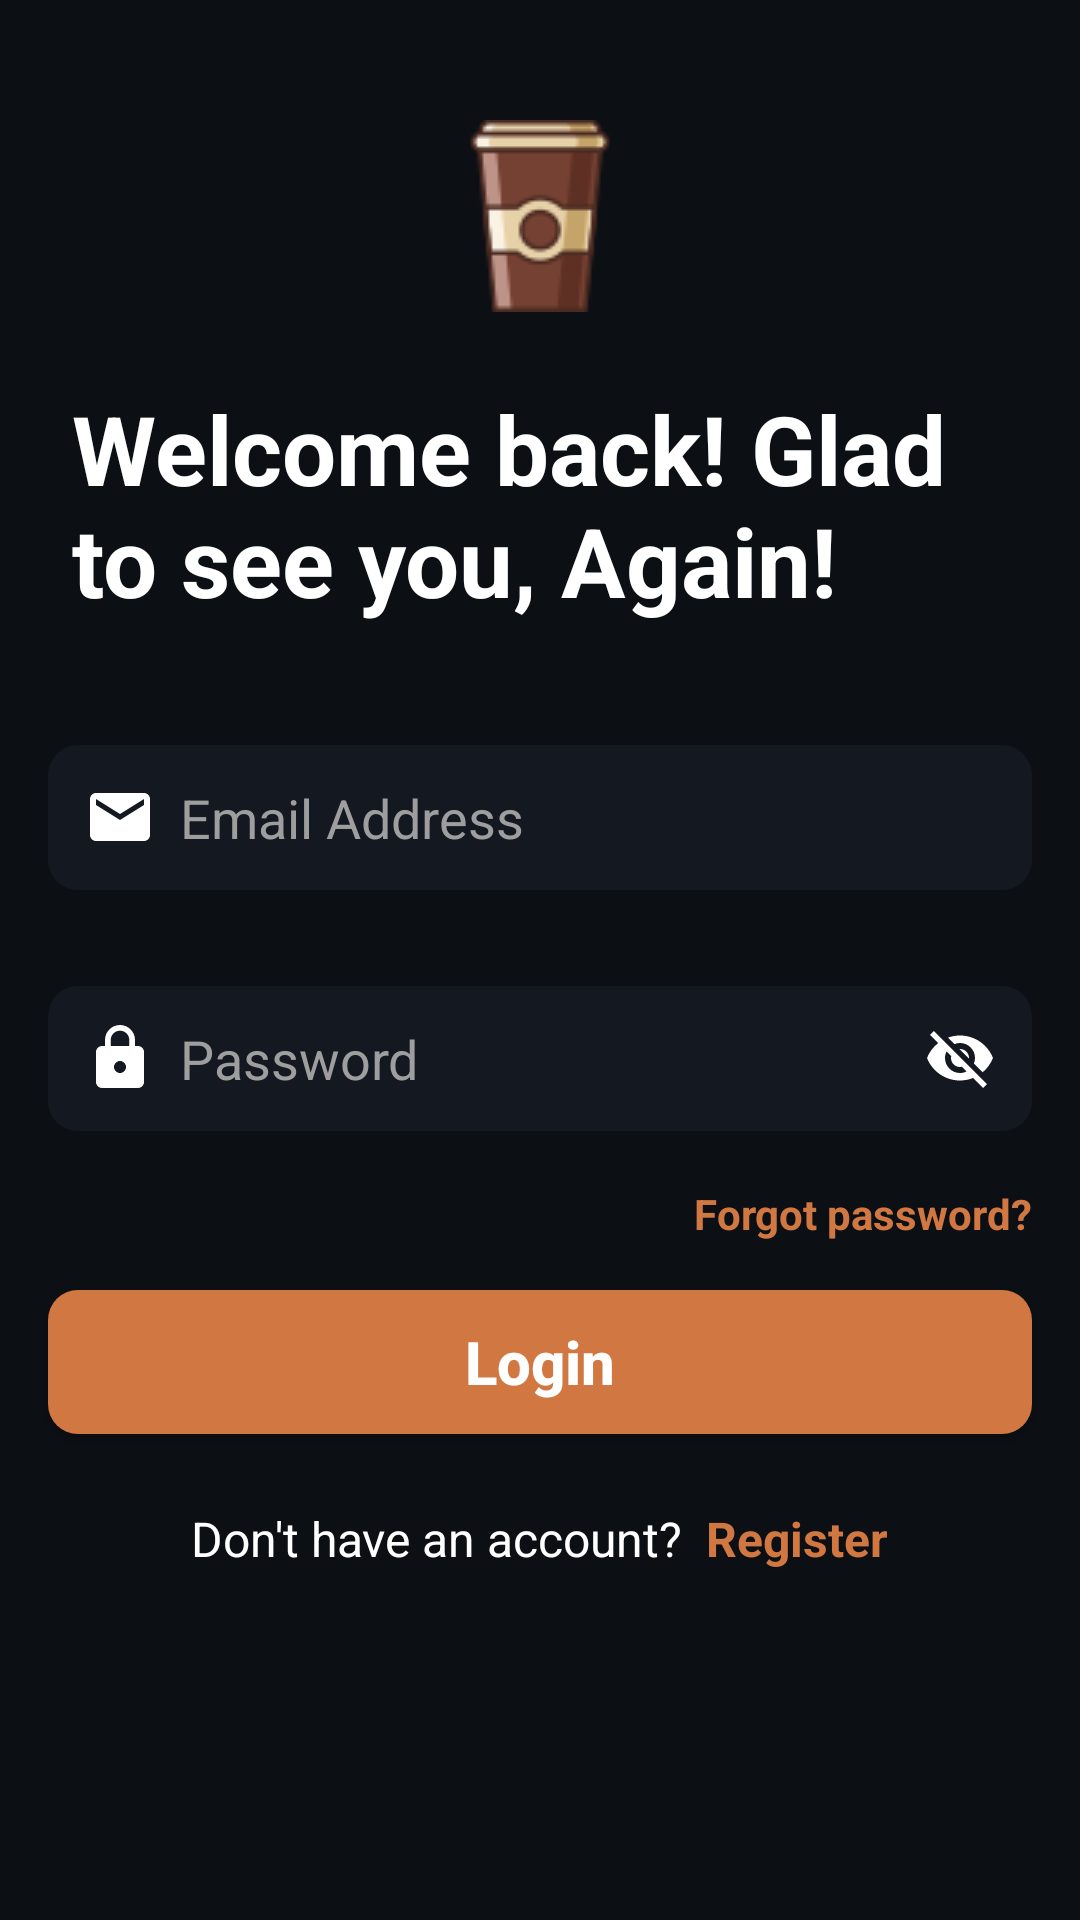

Android layout source for this screen:
<!-- AndroidManifest.xml: application theme Theme.CoffeeApp -->
<!-- res/layout/fragment_login.xml -->
<?xml version="1.0" encoding="utf-8"?>
<LinearLayout xmlns:android="http://schemas.android.com/apk/res/android"
    xmlns:tools="http://schemas.android.com/tools"
    android:layout_width="match_parent"
    android:layout_height="match_parent"
    android:background="@color/main_color"
    android:orientation="vertical"
    tools:context=".ui.fragments.login.LoginFragment">


    <ImageView
        android:id="@+id/image_coffee"
        android:layout_width="64dp"
        android:layout_height="64dp"
        android:layout_gravity="center_horizontal"
        android:layout_marginTop="40dp"
        android:src="@drawable/coffee" />


    <TextView
        android:id="@+id/text_login"
        android:layout_width="match_parent"
        android:layout_height="wrap_content"
        android:layout_margin="24dp"
        android:text="@string/login_welcome_text"
        android:textColor="@color/white"
        android:textSize="32sp"
        android:textStyle="bold" />

    <EditText
        android:id="@+id/edit_text_email"
        android:layout_width="match_parent"
        android:layout_height="wrap_content"
        android:layout_margin="16dp"
        android:background="@drawable/edit_text_background"
        android:drawableStart="@drawable/ic_email"
        android:drawablePadding="8dp"
        android:hint="@string/email"
        android:inputType="textEmailAddress"
        android:padding="12dp"
        android:textColor="@color/white"
        android:textColorHint="@color/md_grey_500" />

    <EditText
        android:id="@+id/edit_text_password"
        android:layout_width="match_parent"
        android:layout_height="wrap_content"
        android:layout_margin="16dp"
        android:background="@drawable/edit_text_background"
        android:drawableStart="@drawable/ic_lock"
        android:drawableEnd="@drawable/ic_eye_close"
        android:drawablePadding="8dp"
        android:hint="@string/password"
        android:inputType="textPassword"
        android:padding="12dp"
        android:textColor="@color/white"
        android:textColorHint="@color/md_grey_500" />

    <TextView
        android:id="@+id/text_view_forgot_password"
        android:layout_width="wrap_content"
        android:layout_height="wrap_content"
        android:layout_gravity="end"
        android:layout_marginTop="2dp"
        android:layout_marginEnd="16dp"
        android:clickable="true"
        android:focusable="true"
        android:text="@string/forgot_password"
        android:textColor="@color/is_selected"
        android:textStyle="bold" />

    <androidx.appcompat.widget.AppCompatButton
        android:id="@+id/button_login"
        android:layout_width="match_parent"
        android:layout_height="wrap_content"
        android:layout_margin="16dp"
        android:background="@drawable/button_login"
        android:text="@string/login"
        android:textAllCaps="false"
        android:textColor="@color/white"
        android:textSize="20sp"
        android:textStyle="bold" />

    <LinearLayout
        android:layout_width="wrap_content"
        android:layout_height="wrap_content"
        android:layout_gravity="center"
        android:layout_marginTop="8dp"
        android:gravity="bottom">

        <TextView
            android:id="@+id/text_view_no_account"
            android:layout_width="wrap_content"
            android:layout_height="wrap_content"
            android:layout_gravity="center_horizontal"
            android:layout_marginEnd="4dp"
            android:text="@string/dont_have_an_account"
            android:textColor="@color/white"
            android:textSize="16sp" />

        <TextView
            android:id="@+id/text_view_continue_with_register"
            android:layout_width="wrap_content"
            android:layout_height="wrap_content"
            android:layout_marginStart="4dp"
            android:clickable="true"
            android:focusable="true"
            android:text="@string/register"
            android:textColor="@color/is_selected"
            android:textSize="16sp"
            android:textStyle="bold" />

    </LinearLayout>


</LinearLayout>
<!-- resources referenced by this layout -->
<resources>
  <color name="is_selected">#D17842</color>
  <color name="main_color">#0C0F14</color>
  <color name="md_grey_500">#9E9E9E</color>
  <color name="white">#FFFFFFFF</color>
  <!-- drawable button_login (drawable) -->
  <?xml version="1.0" encoding="utf-8"?>
  <shape xmlns:android="http://schemas.android.com/apk/res/android"
      android:shape="rectangle">
      <corners android:radius="10dp" />
      <solid android:color="@color/is_selected" />
  </shape>
  <!-- drawable edit_text_background (drawable) -->
  <?xml version="1.0" encoding="utf-8"?>
  <shape xmlns:android="http://schemas.android.com/apk/res/android"
      android:shape="rectangle">
      <solid android:color="@color/second_color" />
      <corners android:radius="10dp" />
  </shape>
  <!-- drawable ic_email (drawable) -->
  <?xml version="1.0" encoding="utf-8"?>
  <vector xmlns:android="http://schemas.android.com/apk/res/android"
      android:width="24dp"
      android:height="24dp"
      android:tint="#FFFFFF"
      android:viewportWidth="24"
      android:viewportHeight="24">
      <path
          android:fillColor="@android:color/white"
          android:pathData="M20,4L4,4c-1.1,0 -1.99,0.9 -1.99,2L2,18c0,1.1 0.9,2 2,2h16c1.1,0 2,-0.9 2,-2L22,6c0,-1.1 -0.9,-2 -2,-2zM20,8l-8,5 -8,-5L4,6l8,5 8,-5v2z" />
  </vector>
  <!-- drawable ic_lock (drawable) -->
  <?xml version="1.0" encoding="utf-8"?>
  <vector xmlns:android="http://schemas.android.com/apk/res/android"
      android:width="24dp"
      android:height="24dp"
      android:tint="#FFFFFF"
      android:viewportWidth="24"
      android:viewportHeight="24">
      <path
          android:fillColor="@android:color/white"
          android:pathData="M18,8h-1L17,6c0,-2.76 -2.24,-5 -5,-5S7,3.24 7,6v2L6,8c-1.1,0 -2,0.9 -2,2v10c0,1.1 0.9,2 2,2h12c1.1,0 2,-0.9 2,-2L20,10c0,-1.1 -0.9,-2 -2,-2zM12,17c-1.1,0 -2,-0.9 -2,-2s0.9,-2 2,-2 2,0.9 2,2 -0.9,2 -2,2zM15.1,8L8.9,8L8.9,6c0,-1.71 1.39,-3.1 3.1,-3.1 1.71,0 3.1,1.39 3.1,3.1v2z" />
  </vector>
  <string name="dont_have_an_account">Don\'t have an account?</string>
  <string name="email">Email Address</string>
  <string name="forgot_password">Forgot password?</string>
  <string name="login">Login</string>
  <string name="login_welcome_text">Welcome back! Glad to see you, Again!</string>
  <string name="password">Password</string>
  <string name="register">Register</string>
  <style name="Theme.CoffeeApp" parent="Base.Theme.CoffeeApp" />
  <color name="second_color">#141921</color>
  <style name="Base.Theme.CoffeeApp" parent="Theme.AppCompat.DayNight.DarkActionBar">
          
          
          
          <item name="colorPrimary">@color/black</item>
          <item name="colorPrimaryVariant">@color/black</item>
          <item name="colorOnPrimary">@color/white</item>
          
          <item name="colorSecondary">@color/md_yellow_700</item>
          <item name="colorSecondaryVariant">@color/teal_700</item>
          <item name="colorOnSecondary">@color/black</item>
          
          <item name="android:statusBarColor">?attr/colorPrimaryVariant</item>
      </style>
  <color name="black">#FF000000</color>
  <color name="md_yellow_700">#FBC02D</color>
  <color name="teal_700">#FF018786</color>
</resources>
